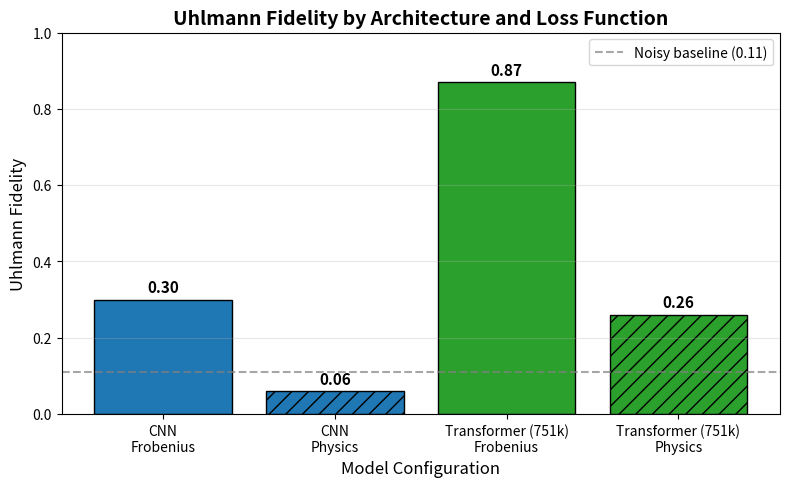

This figure's Python source: (Note: this script raises an exception after producing the figure.)
"""Generate Uhlmann fidelity comparison bar chart for Architecture Comparison section."""
import matplotlib.pyplot as plt
import numpy as np

# Final Uhlmann fidelity values from eval_models_on_uhlmann.py
# Using capacity-matched transformer (751k) for fair comparison
RESULTS = {
    "CNN\nFrobenius": 0.30,
    "CNN\nPhysics": 0.06,
    "Transformer (751k)\nFrobenius": 0.87,
    "Transformer (751k)\nPhysics": 0.26,
}


def main():
    fig, ax = plt.subplots(figsize=(8, 5), dpi=150)

    labels = list(RESULTS.keys())
    values = list(RESULTS.values())
    colors = ["#1f77b4", "#1f77b4", "#2ca02c", "#2ca02c"]
    hatches = ["", "//", "", "//"]

    x = np.arange(len(labels))
    bars = ax.bar(x, values, color=colors, edgecolor="black", linewidth=1)

    # Add hatching to physics models
    for bar, hatch in zip(bars, hatches):
        bar.set_hatch(hatch)

    ax.set_ylabel("Uhlmann Fidelity", fontsize=12)
    ax.set_xlabel("Model Configuration", fontsize=12)
    ax.set_title("Uhlmann Fidelity by Architecture and Loss Function", fontsize=14, fontweight="bold")
    ax.set_xticks(x)
    ax.set_xticklabels(labels, fontsize=10)
    ax.set_ylim(0, 1.0)

    # Add baseline reference line
    ax.axhline(y=0.11, color="gray", linestyle="--", alpha=0.7, label="Noisy baseline (0.11)")

    # Add value labels on bars
    for bar, val in zip(bars, values):
        height = bar.get_height()
        ax.annotate(f'{val:.2f}',
                    xy=(bar.get_x() + bar.get_width() / 2, height),
                    xytext=(0, 3),
                    textcoords="offset points",
                    ha='center', va='bottom', fontsize=11, fontweight='bold')

    ax.legend(loc="upper right")
    ax.grid(axis='y', alpha=0.3)

    plt.tight_layout()
    plt.savefig("figures/uhlmann_comparison_bar.pdf")
    plt.savefig("figures/uhlmann_comparison_bar.png")
    print("Saved: figures/uhlmann_comparison_bar.pdf")
    plt.close()


if __name__ == "__main__":
    main()
